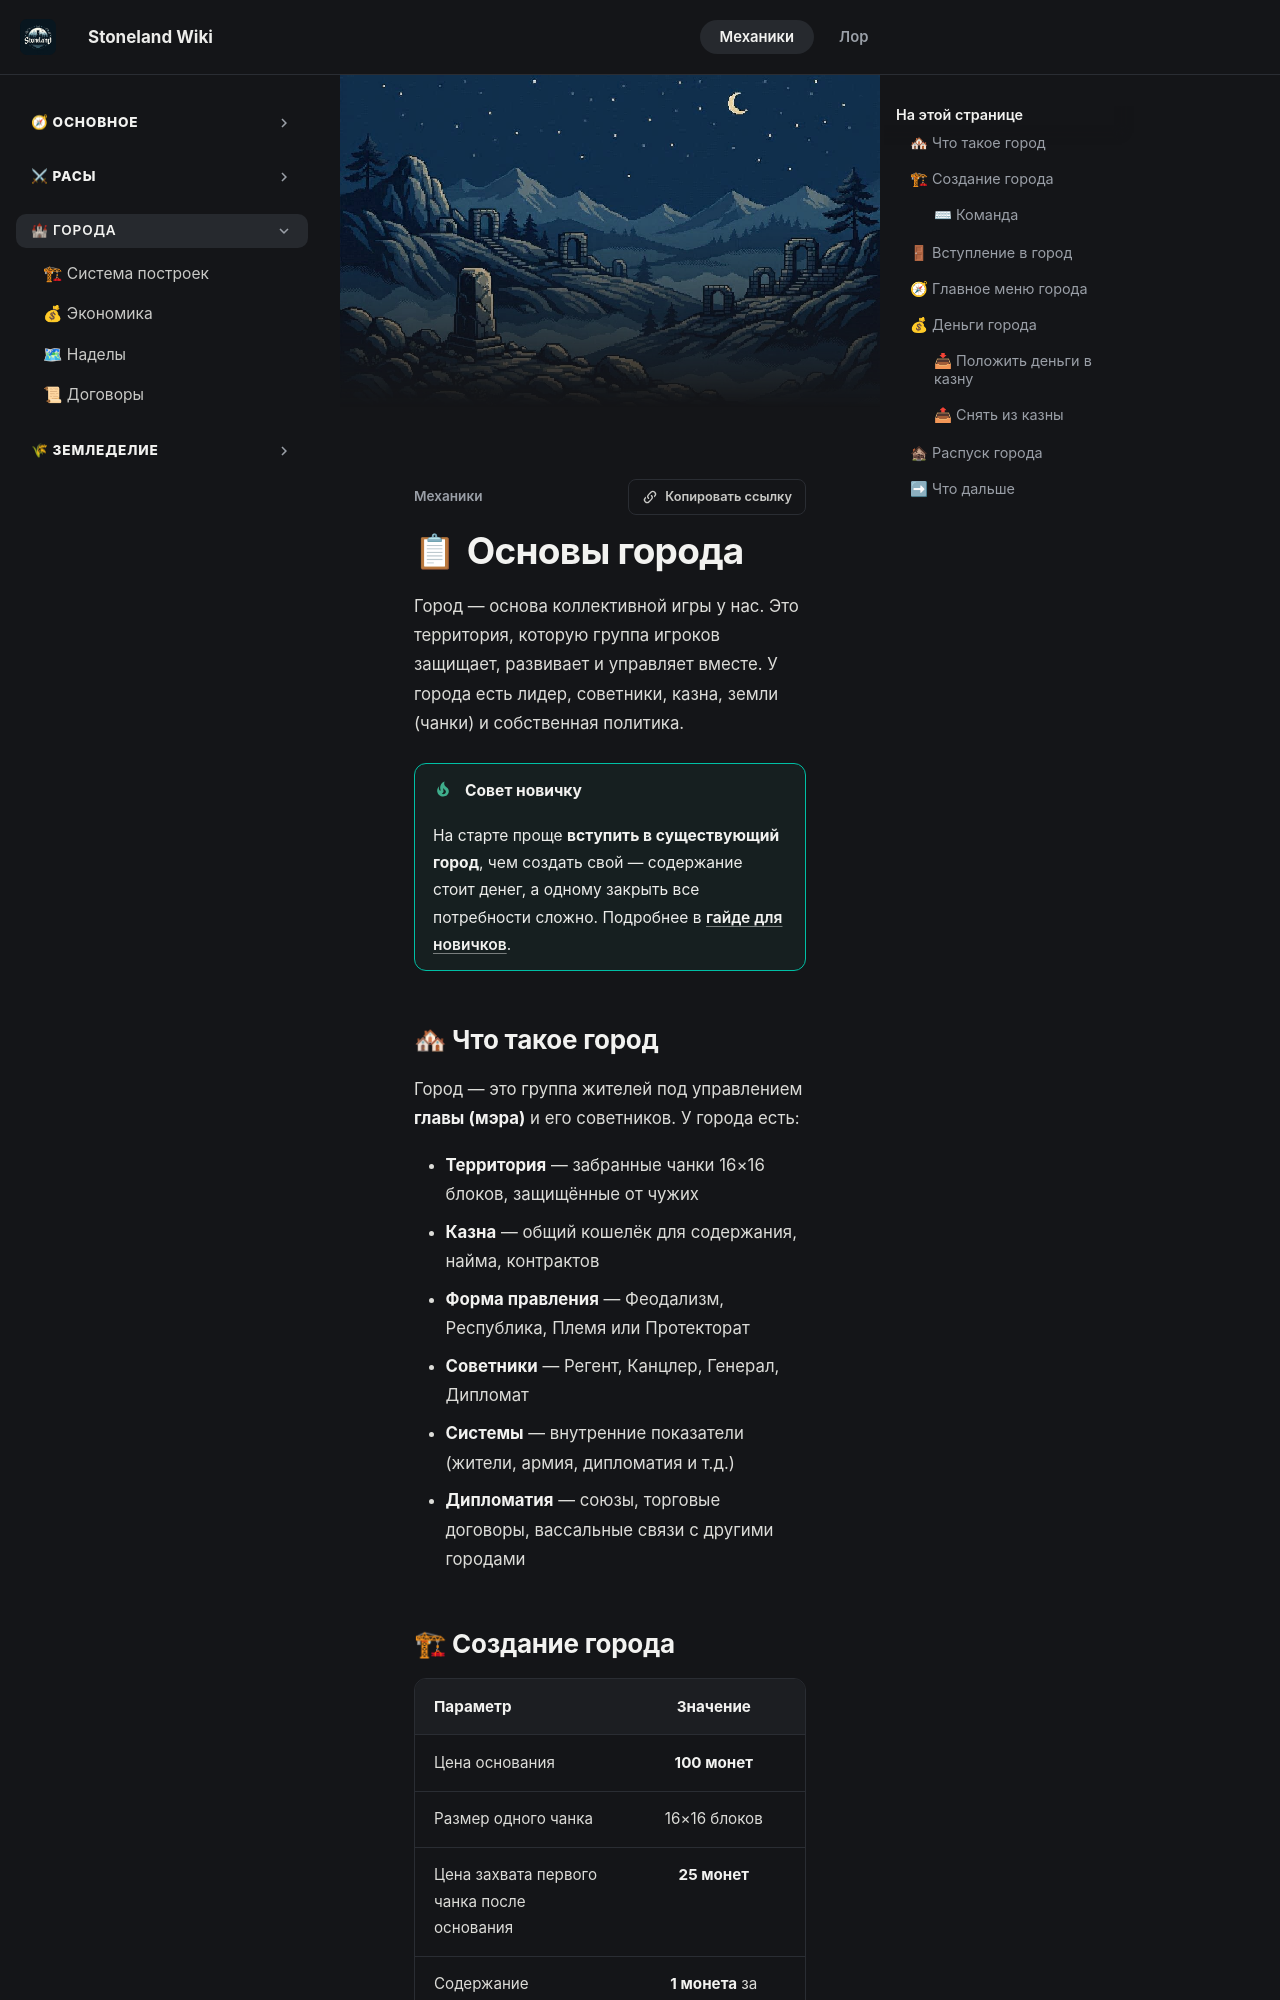

repository: 4ak4akEvrey/StoneWiki · page: main/town/index.html · generator: mkdocs

---
banner: assets/images/banner-stone-arches.jpg
---

# Основы города

Город — основа коллективной игры у нас. Это территория, которую группа игроков защищает, развивает и управляет вместе. У города есть лидер, советники, казна, земли (чанки) и собственная политика.

!!! tip "Совет новичку"
    На старте проще **вступить в существующий город**, чем создать свой — содержание стоит денег, а одному закрыть все потребности сложно. Подробнее в [гайде для новичков](../../start/start.md).

## 🏘 Что такое город

Город — это группа жителей под управлением **главы (мэра)** и его советников. У города есть:

- **Территория** — забранные чанки 16×16 блоков, защищённые от чужих
- **Казна** — общий кошелёк для содержания, найма, контрактов
- **Форма правления** — Феодализм, Республика, Племя или Протекторат
- **Советники** — Регент, Канцлер, Генерал, Дипломат
- **Системы** — внутренние показатели (жители, армия, дипломатия и т.д.)
- **Дипломатия** — союзы, торговые договоры, вассальные связи с другими городами

## 🏗 Создание города

| Параметр | Значение |
|----------|:--------:|
| Цена основания | **100 монет** |
| Размер одного чанка | 16×16 блоков |
| Цена захвата первого чанка после основания | **25 монет** |
| Содержание | **1 монета** за каждый занятый чанк в день |
